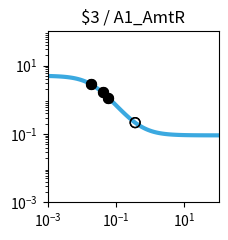

Python code for this plot: (Note: this script raises an exception after producing the figure.)
import matplotlib.pyplot as plt
import matplotlib.ticker as ticker
import numpy as np

fig, ax = plt.subplots(figsize=(2.5,2.5))

plt.xlim(1.000000e-03, 1.000000e+02)
plt.ylim(1.000000e-03, 1.000000e+02)

x = np.array([1.000000e-03,1.122018e-03,1.258925e-03,1.412538e-03,1.584893e-03,1.778279e-03,1.995262e-03,2.238721e-03,2.511886e-03,2.818383e-03,3.162278e-03,3.548134e-03,3.981072e-03,4.466836e-03,5.011872e-03,5.623413e-03,6.309573e-03,7.079458e-03,7.943282e-03,8.912509e-03,1.000000e-02,1.122018e-02,1.258925e-02,1.412538e-02,1.584893e-02,1.778279e-02,1.995262e-02,2.238721e-02,2.511886e-02,2.818383e-02,3.162278e-02,3.548134e-02,3.981072e-02,4.466836e-02,5.011872e-02,5.623413e-02,6.309573e-02,7.079458e-02,7.943282e-02,8.912509e-02,1.000000e-01,1.122018e-01,1.258925e-01,1.412538e-01,1.584893e-01,1.778279e-01,1.995262e-01,2.238721e-01,2.511886e-01,2.818383e-01,3.162278e-01,3.548134e-01,3.981072e-01,4.466836e-01,5.011872e-01,5.623413e-01,6.309573e-01,7.079458e-01,7.943282e-01,8.912509e-01,1.000000e+00,1.122018e+00,1.258925e+00,1.412538e+00,1.584893e+00,1.778279e+00,1.995262e+00,2.238721e+00,2.511886e+00,2.818383e+00,3.162278e+00,3.548134e+00,3.981072e+00,4.466836e+00,5.011872e+00,5.623413e+00,6.309573e+00,7.079458e+00,7.943282e+00,8.912509e+00,1.000000e+01,1.122018e+01,1.258925e+01,1.412538e+01,1.584893e+01,1.778279e+01,1.995262e+01,2.238721e+01,2.511886e+01,2.818383e+01,3.162278e+01,3.548134e+01,3.981072e+01,4.466836e+01,5.011872e+01,5.623413e+01,6.309573e+01,7.079458e+01,7.943282e+01,8.912509e+01,1.000000e+02,])
y = np.array([4.950744e+00,4.937165e+00,4.921475e+00,4.903362e+00,4.882475e+00,4.858420e+00,4.830758e+00,4.799000e+00,4.762613e+00,4.721013e+00,4.673573e+00,4.619631e+00,4.558498e+00,4.489471e+00,4.411861e+00,4.325011e+00,4.228334e+00,4.121352e+00,4.003734e+00,3.875348e+00,3.736297e+00,3.586967e+00,3.428047e+00,3.260549e+00,3.085801e+00,2.905414e+00,2.721238e+00,2.535288e+00,2.349657e+00,2.166423e+00,1.987560e+00,1.814851e+00,1.649827e+00,1.493722e+00,1.347449e+00,1.211603e+00,1.086481e+00,9.721111e-01,8.682949e-01,7.746531e-01,6.906692e-01,6.157319e-01,5.491718e-01,4.902918e-01,4.383927e-01,3.927915e-01,3.528354e-01,3.179107e-01,2.874491e-01,2.609295e-01,2.378791e-01,2.178724e-01,2.005286e-01,1.855093e-01,1.725148e-01,1.612811e-01,1.515762e-01,1.431971e-01,1.359664e-01,1.297294e-01,1.243516e-01,1.197161e-01,1.157217e-01,1.122805e-01,1.093165e-01,1.067641e-01,1.045663e-01,1.026742e-01,1.010455e-01,9.964361e-02,9.843706e-02,9.739872e-02,9.650518e-02,9.573630e-02,9.507471e-02,9.450548e-02,9.401571e-02,9.359434e-02,9.323182e-02,9.291993e-02,9.265162e-02,9.242079e-02,9.222222e-02,9.205139e-02,9.190443e-02,9.177801e-02,9.166926e-02,9.157571e-02,9.149524e-02,9.142601e-02,9.136646e-02,9.131523e-02,9.127116e-02,9.123326e-02,9.120065e-02,9.117260e-02,9.114847e-02,9.112772e-02,9.110986e-02,9.109450e-02,9.108129e-02,])
c = "#3ba9e0"

hi_x = np.array([4.037325e-02,4.037325e-02,1.878391e-02,1.878391e-02,5.933254e-02,5.933254e-02,])
hi_y = np.array([1.630303e+00,1.630303e+00,2.818150e+00,2.818150e+00,1.151972e+00,1.151972e+00,])
lo_x = np.array([3.628538e-01,3.628538e-01,])
lo_y = np.array([2.142991e-01,2.142991e-01,])

plt.loglog(x,y,lw=3,color=c)
plt.scatter(hi_x,hi_y,marker='o',s=50,color='black',zorder=10)
plt.scatter(lo_x,lo_y,marker='o',s=50,edgecolors='black',color='none',zorder=10)

plt.title("$3 / A1_AmtR")

ax.xaxis.set_major_locator(ticker.LogLocator(numticks=3))
ax.yaxis.set_major_locator(ticker.LogLocator(numticks=3))

ax.set_aspect('equal')
plt.tight_layout()

plt.savefig("/home/<user>/output/response_plot_$3_A1_AmtR.png", bbox_inches='tight')
